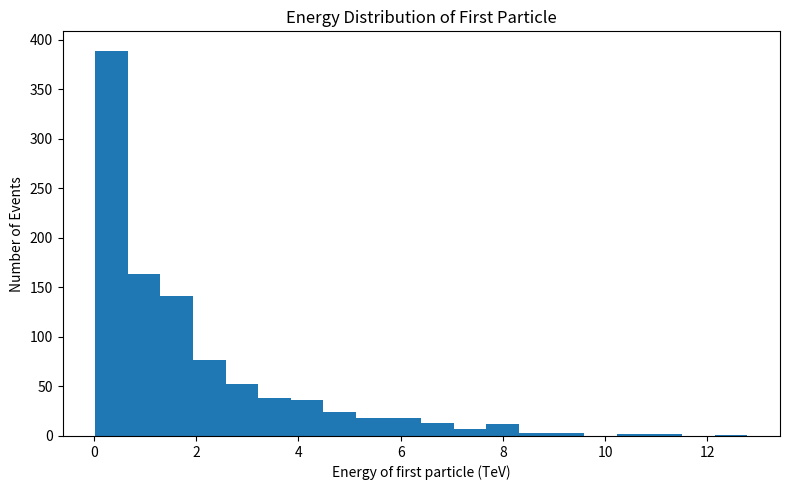
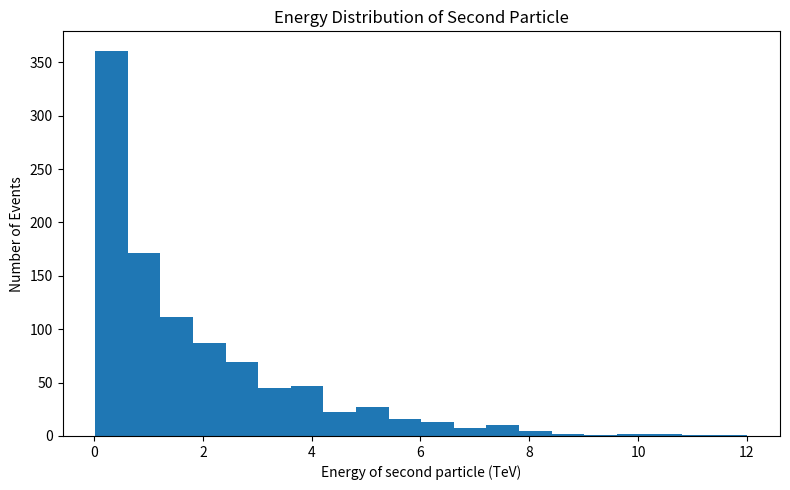
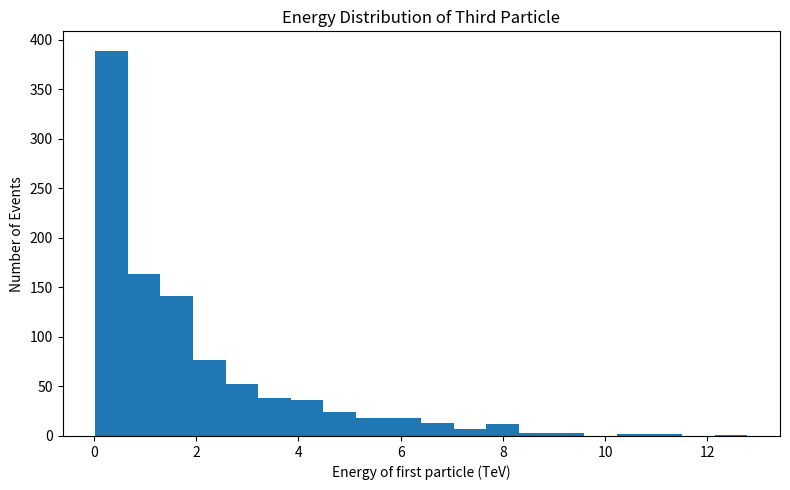
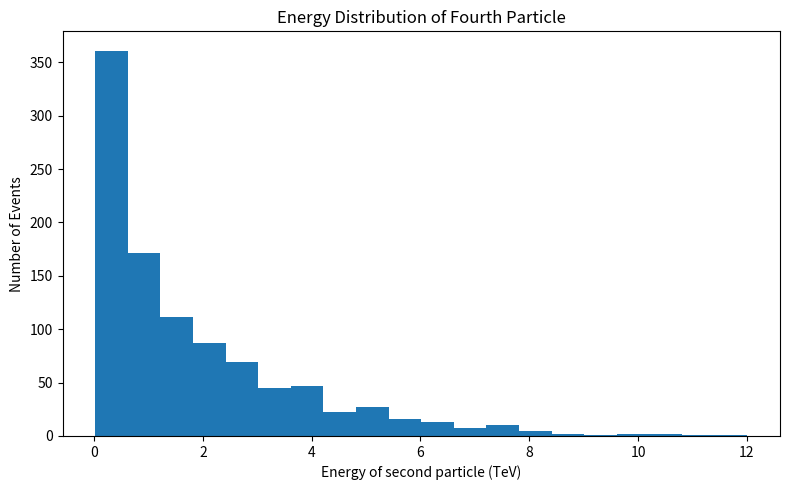

The matplotlib source for these figures, in order:
# chia function collision simulation va detection va fdata analysis
# function collision run all colllisions and detection function run cutoffs and select events
# function data analysis reads data file and draw histogram of energy distribution
# tach collision ra va gop det3ection va data analysis vao 1 file
# chay collision 67000000 lan de detection va data analysis run sau, de co the chon loc cac case muon phan tich

import math
import random

import matplotlib
import matplotlib.pyplot as plt

TOTAL_ENERGY = 13.6  # TeV
TARGET_LOGGED_EVENTS = 1000
OUTPUT_FILE = "no_higgs_events.txt"

# Cuts
MIN_ENERGY = 0.02  # 20 GeV converted to TeV
PI = math.pi
ANGLE_RANGES = [
    (1 / 18 * PI, 17 / 18 * PI),  # 10 to 170 degrees
    (19 / 18 * PI, 35 / 18 * PI),  # 190 to 350 degrees
]


# Each final state returns (particles, state_label). "Higgs" is only a STATE
# label for the photon/photon/proton/proton final state -- it is not a particle,
# so it carries no energy or momentum of its own
def choose_final_state():
    r = random.random()
    if r < 0.25:
        return ["photon", "proton", "proton"], None
    elif r < 0.26:
        return ["photon", "photon", "proton", "proton"], "Higgs"
    elif r < 0.30:
        return ["photon", "photon", "proton", "proton"], "No Higgs"
    elif r < 0.50:
        return ["positron", "electron", "proton", "proton"], None
    elif r < 0.68:
        return ["muon", "antimuon", "proton", "proton"], None
    else:
        return ["neutron", "antineutron", "proton", "proton"], None


def is_valid_angle(theta):
    # Normalize to [0, 2*pi) for validation against the cut windows
    t = theta % (2 * PI)
    for low, high in ANGLE_RANGES:
        if low <= t <= high:
            return True
    return False


logged_count = 0
total_simulated_collisions = 0
all_energies = []

with open(OUTPUT_FILE, "w") as f:
    while logged_count < TARGET_LOGGED_EVENTS:
        total_simulated_collisions += 1
        particles, state = choose_final_state()

        n = len(particles)
        energies = []
        energy_gamma1 = []
        angles = []
        px_list = []
        pz_list = []
        total_px = 0.0
        total_pz = 0.0

        REMAINING_ENERGY = TOTAL_ENERGY

        # Kinematics for the first n-1 particles
        for j in range(n - 1):
            E = random.uniform(0.0, REMAINING_ENERGY)
            REMAINING_ENERGY -= E
            theta = random.uniform(0, 2 * PI)

            pz = E * math.cos(theta)
            px = E * math.sin(theta)

            energies.append(E)
            angles.append(theta)
            px_list.append(px)
            pz_list.append(pz)

            total_px += px
            total_pz += pz

        # Kinematics for the last particle
        E_last = REMAINING_ENERGY
        px_last = -total_px
        pz_last = -total_pz
        theta_last = math.atan2(px_last, pz_last)

        energies.append(E_last)
        angles.append(theta_last)
        px_list.append(px_last)
        pz_list.append(pz_last)

        

        # Does the whole event pass the energy + angle cuts?
        passes_cuts = all(
            E >= MIN_ENERGY and is_valid_angle(theta)
            for E, theta in zip(energies, angles)
        )

        # Build the particle rows once (shared by console and file).
        body = [
            f"State: {state}\n",
            f"N_Particles: {n}\n",
            f"{'Particle':<12} {'Energy(TeV)':<15} {'Angle(rad)':<15} {'p_x(TeV)':<15} {'p_z(TeV)':<15}\n",
        ]
        for particle, E, theta, px, pz in zip(
            particles, energies, angles, px_list, pz_list
        ):
            body.append(
                f"{particle:<12} {E:<15.6f} {theta % (2*PI):<15.6f} {px:<15.6f} {pz:<15.6f}\n"
            )

        # Print EVERY event/combination to the console, tagged with whether it
        # passed the kinematic cuts.
        cut_tag = "PASSED CUTS" if passes_cuts else "FAILED CUTS"
        print(f"___COLLISION: {total_simulated_collisions}___ [{cut_tag}]")
        for line in body:
            print(line, end="")
        print()

        # Export ONLY the 2-photon/2-proton states (Higgs + No Higgs) that pass
        # the cuts, up to the target number of logged events.
        if state in ("Higgs", "No Higgs") and passes_cuts:
            all_energies.extend(energies)
            logged_count += 1
            f.write(f"___EVENT_ID: {logged_count}___\n")
            for line in body:
                f.write(line)

#Graph all energies from the logged events
first_particle_energies = []
print(len(all_energies))
for i in range(0, len(all_energies), 4):
    print(all_energies[i])
    first_particle_energies.append(all_energies[i])

second_particle_energies = []
print(len(all_energies))
for i in range(1, len(all_energies), 4):
    print(all_energies[i])
    second_particle_energies.append(all_energies[i])

first_particle_energies = []
print(len(all_energies))
for i in range(2, len(all_energies), 4):
    print(all_energies[i])
    first_particle_energies.append(all_energies[i])

second_particle_energies = []
print(len(all_energies))
for i in range(3, len(all_energies), 4):
    print(all_energies[i])
    second_particle_energies.append(all_energies[i])


plt.figure(figsize=(8, 5))
plt.hist(first_particle_energies, bins=20)
plt.xlabel("Energy of first particle (TeV)")
plt.ylabel("Number of Events")
plt.title("Energy Distribution of First Particle")
plt.tight_layout()
plt.savefig("first_particle_energy_histogram.png")
print("Histogram saved to first_particle_energy_histogram.png")

plt.figure(figsize=(8, 5))
plt.hist(second_particle_energies, bins=20)
plt.xlabel("Energy of second particle (TeV)")
plt.ylabel("Number of Events")
plt.title("Energy Distribution of Second Particle")
plt.tight_layout()
plt.savefig("second_particle_energy_histogram.png")
print("Histogram saved to second_particle_energy_histogram.png")

plt.figure(figsize=(8, 5))
plt.hist(first_particle_energies, bins=20)
plt.xlabel("Energy of first particle (TeV)")
plt.ylabel("Number of Events")
plt.title("Energy Distribution of Third Particle")
plt.tight_layout()
plt.savefig("third_particle_energy_histogram.png")
print("Histogram saved to third_particle_energy_histogram.png")

plt.figure(figsize=(8, 5))
plt.hist(second_particle_energies, bins=20)
plt.xlabel("Energy of second particle (TeV)")
plt.ylabel("Number of Events")
plt.title("Energy Distribution of Fourth Particle")
plt.tight_layout()
plt.savefig("fourth_particle_energy_histogram.png")
print("Histogram saved to fourth_particle_energy_histogram.png")
